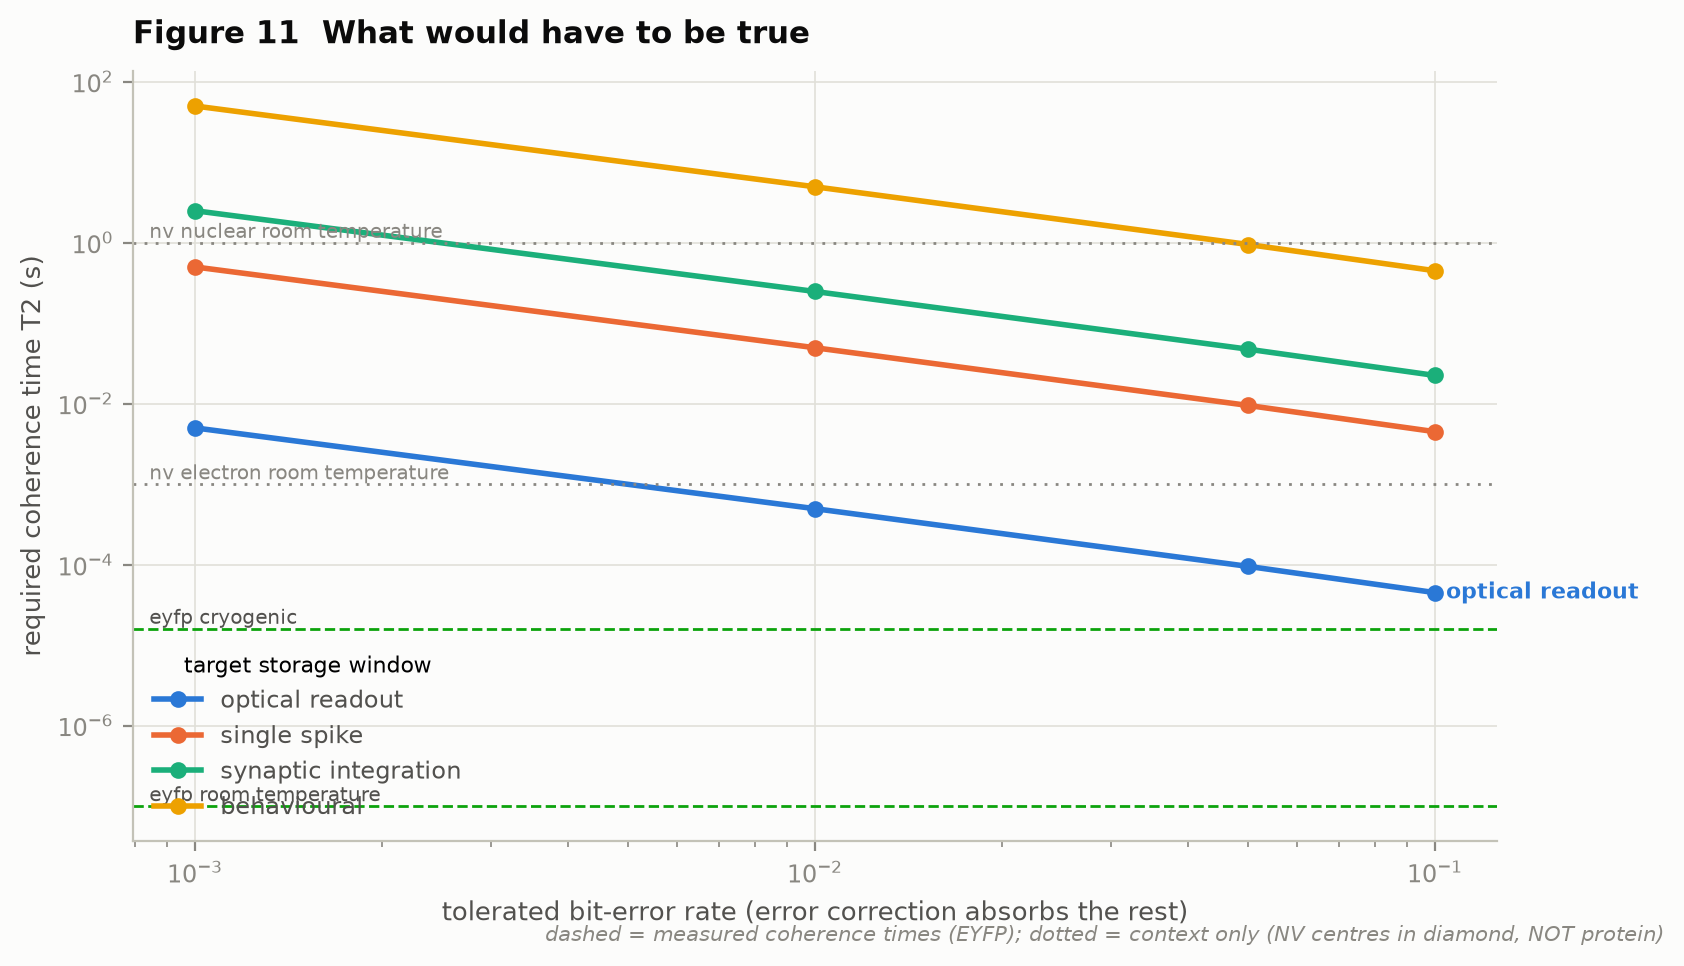

The file beside this chart, header and first rows:
run_id, experiment, global_seed, tags, param_n_check, _row_index, target, window_seconds, max_ber, required_T2_seconds, code_rate, effective_bits_per_carrier, gap_from_eyfp_room_temperature, orders_from_eyfp_room_temperature, reachable_from_eyfp_room_temperature, gap_from_eyfp_cryogenic, orders_from_eyfp_cryogenic, reachable_from_eyfp_cryogenic, gap_from_nv_electron_room_temperature, orders_from_nv_electron_room_temperature, reachable_from_nv_electron_room_temperat…, gap_from_nv_nuclear_room_temperature, orders_from_nv_nuclear_room_temperature, reachable_from_nv_nuclear_room_temperatu…
c7e30c6b77539880, coherence_requirements, 42, {'stage': 'protocol_design', 'tier': '0'…, 1000, 0, optical_readout, 1e-05, 0.001, 0.004995, 0.9886, 0.9886, 49950, 4.699, False, 312.2, 2.494, False, 4.995, 0.6985, False, 0.004995, -2.301, True
c7e30c6b77539880, coherence_requirements, 42, {'stage': 'protocol_design', 'tier': '0'…, 1000, 1, optical_readout, 1e-05, 0.01, 0.000495, 0.9192, 0.9192, 4950, 3.695, False, 30.94, 1.49, False, 0.495, -0.3054, True, 0.000495, -3.305, True
c7e30c6b77539880, coherence_requirements, 42, {'stage': 'protocol_design', 'tier': '0'…, 1000, 2, optical_readout, 1e-05, 0.05, 9.491221581029904e-05, 0.7136, 0.7136, 949.1, 2.977, False, 5.932, 0.7732, False, 0.09491, -1.023, True, 9.491221581029904e-05, -4.023, True
c7e30c6b77539880, coherence_requirements, 42, {'stage': 'protocol_design', 'tier': '0'…, 1000, 3, optical_readout, 1e-05, 0.1, 4.481420117724551e-05, 0.531, 0.531, 448.1, 2.651, False, 2.801, 0.4473, False, 0.04481, -1.349, True, 4.481420117724551e-05, -4.349, True
c7e30c6b77539880, coherence_requirements, 42, {'stage': 'protocol_design', 'tier': '0'…, 1000, 4, single_spike, 0.001, 0.001, 0.4995, 0.9886, 0.9886, 4994998, 6.699, False, 31219, 4.494, False, 499.5, 2.699, False, 0.4995, -0.3015, True
c7e30c6b77539880, coherence_requirements, 42, {'stage': 'protocol_design', 'tier': '0'…, 1000, 5, single_spike, 0.001, 0.01, 0.0495, 0.9192, 0.9192, 494983, 5.695, False, 3094, 3.49, False, 49.5, 1.695, False, 0.0495, -1.305, True
c7e30c6b77539880, coherence_requirements, 42, {'stage': 'protocol_design', 'tier': '0'…, 1000, 6, single_spike, 0.001, 0.05, 0.009491, 0.7136, 0.7136, 94912, 4.977, False, 593.2, 2.773, False, 9.491, 0.9773, False, 0.009491, -2.023, True
c7e30c6b77539880, coherence_requirements, 42, {'stage': 'protocol_design', 'tier': '0'…, 1000, 7, single_spike, 0.001, 0.1, 0.004481, 0.531, 0.531, 44814, 4.651, False, 280.1, 2.447, False, 4.481, 0.6514, False, 0.004481, -2.349, True
c7e30c6b77539880, coherence_requirements, 42, {'stage': 'protocol_design', 'tier': '0'…, 1000, 8, synaptic_integration, 0.005, 0.001, 2.497, 0.9886, 0.9886, 24974992, 7.398, False, 156094, 5.193, False, 2497, 3.398, False, 2.497, 0.3975, False
c7e30c6b77539880, coherence_requirements, 42, {'stage': 'protocol_design', 'tier': '0'…, 1000, 9, synaptic_integration, 0.005, 0.01, 0.2475, 0.9192, 0.9192, 2474916, 6.394, False, 15468, 4.189, False, 247.5, 2.394, False, 0.2475, -0.6064, True
c7e30c6b77539880, coherence_requirements, 42, {'stage': 'protocol_design', 'tier': '0'…, 1000, 10, synaptic_integration, 0.005, 0.05, 0.04746, 0.7136, 0.7136, 474561, 5.676, False, 2966, 3.472, False, 47.46, 1.676, False, 0.04746, -1.324, True
c7e30c6b77539880, coherence_requirements, 42, {'stage': 'protocol_design', 'tier': '0'…, 1000, 11, synaptic_integration, 0.005, 0.1, 0.02241, 0.531, 0.531, 224071, 5.35, False, 1400, 3.146, False, 22.41, 1.35, False, 0.02241, -1.65, True
c7e30c6b77539880, coherence_requirements, 42, {'stage': 'protocol_design', 'tier': '0'…, 1000, 12, behavioural, 0.1, 0.001, 49.95, 0.9886, 0.9886, 499499833, 8.699, False, 3121874, 6.494, False, 49950, 4.699, False, 49.95, 1.699, False
c7e30c6b77539880, coherence_requirements, 42, {'stage': 'protocol_design', 'tier': '0'…, 1000, 13, behavioural, 0.1, 0.01, 4.95, 0.9192, 0.9192, 49498316, 7.695, False, 309364, 5.49, False, 4950, 3.695, False, 4.95, 0.6946, False
c7e30c6b77539880, coherence_requirements, 42, {'stage': 'protocol_design', 'tier': '0'…, 1000, 14, behavioural, 0.1, 0.05, 0.9491, 0.7136, 0.7136, 9491222, 6.977, False, 59320, 4.773, False, 949.1, 2.977, False, 0.9491, -0.02268, True
c7e30c6b77539880, coherence_requirements, 42, {'stage': 'protocol_design', 'tier': '0'…, 1000, 15, behavioural, 0.1, 0.1, 0.4481, 0.531, 0.531, 4481420, 6.651, False, 28009, 4.447, False, 448.1, 2.651, False, 0.4481, -0.3486, True
a2d56967c8b55e58, coherence_requirements, 42, {'stage': 'protocol_design', 'tier': '0'…, 10000, 0, optical_readout, 1e-05, 0.001, 0.004995, 0.9886, 0.9886, 49950, 4.699, False, 312.2, 2.494, False, 4.995, 0.6985, False, 0.004995, -2.301, True
a2d56967c8b55e58, coherence_requirements, 42, {'stage': 'protocol_design', 'tier': '0'…, 10000, 1, optical_readout, 1e-05, 0.01, 0.000495, 0.9192, 0.9192, 4950, 3.695, False, 30.94, 1.49, False, 0.495, -0.3054, True, 0.000495, -3.305, True
a2d56967c8b55e58, coherence_requirements, 42, {'stage': 'protocol_design', 'tier': '0'…, 10000, 2, optical_readout, 1e-05, 0.05, 9.491221581029904e-05, 0.7136, 0.7136, 949.1, 2.977, False, 5.932, 0.7732, False, 0.09491, -1.023, True, 9.491221581029904e-05, -4.023, True
a2d56967c8b55e58, coherence_requirements, 42, {'stage': 'protocol_design', 'tier': '0'…, 10000, 3, optical_readout, 1e-05, 0.1, 4.481420117724551e-05, 0.531, 0.531, 448.1, 2.651, False, 2.801, 0.4473, False, 0.04481, -1.349, True, 4.481420117724551e-05, -4.349, True
a2d56967c8b55e58, coherence_requirements, 42, {'stage': 'protocol_design', 'tier': '0'…, 10000, 4, single_spike, 0.001, 0.001, 0.4995, 0.9886, 0.9886, 4994998, 6.699, False, 31219, 4.494, False, 499.5, 2.699, False, 0.4995, -0.3015, True
a2d56967c8b55e58, coherence_requirements, 42, {'stage': 'protocol_design', 'tier': '0'…, 10000, 5, single_spike, 0.001, 0.01, 0.0495, 0.9192, 0.9192, 494983, 5.695, False, 3094, 3.49, False, 49.5, 1.695, False, 0.0495, -1.305, True
a2d56967c8b55e58, coherence_requirements, 42, {'stage': 'protocol_design', 'tier': '0'…, 10000, 6, single_spike, 0.001, 0.05, 0.009491, 0.7136, 0.7136, 94912, 4.977, False, 593.2, 2.773, False, 9.491, 0.9773, False, 0.009491, -2.023, True
a2d56967c8b55e58, coherence_requirements, 42, {'stage': 'protocol_design', 'tier': '0'…, 10000, 7, single_spike, 0.001, 0.1, 0.004481, 0.531, 0.531, 44814, 4.651, False, 280.1, 2.447, False, 4.481, 0.6514, False, 0.004481, -2.349, True
a2d56967c8b55e58, coherence_requirements, 42, {'stage': 'protocol_design', 'tier': '0'…, 10000, 8, synaptic_integration, 0.005, 0.001, 2.497, 0.9886, 0.9886, 24974992, 7.398, False, 156094, 5.193, False, 2497, 3.398, False, 2.497, 0.3975, False
a2d56967c8b55e58, coherence_requirements, 42, {'stage': 'protocol_design', 'tier': '0'…, 10000, 9, synaptic_integration, 0.005, 0.01, 0.2475, 0.9192, 0.9192, 2474916, 6.394, False, 15468, 4.189, False, 247.5, 2.394, False, 0.2475, -0.6064, True
a2d56967c8b55e58, coherence_requirements, 42, {'stage': 'protocol_design', 'tier': '0'…, 10000, 10, synaptic_integration, 0.005, 0.05, 0.04746, 0.7136, 0.7136, 474561, 5.676, False, 2966, 3.472, False, 47.46, 1.676, False, 0.04746, -1.324, True
a2d56967c8b55e58, coherence_requirements, 42, {'stage': 'protocol_design', 'tier': '0'…, 10000, 11, synaptic_integration, 0.005, 0.1, 0.02241, 0.531, 0.531, 224071, 5.35, False, 1400, 3.146, False, 22.41, 1.35, False, 0.02241, -1.65, True
a2d56967c8b55e58, coherence_requirements, 42, {'stage': 'protocol_design', 'tier': '0'…, 10000, 12, behavioural, 0.1, 0.001, 49.95, 0.9886, 0.9886, 499499833, 8.699, False, 3121874, 6.494, False, 49950, 4.699, False, 49.95, 1.699, False
a2d56967c8b55e58, coherence_requirements, 42, {'stage': 'protocol_design', 'tier': '0'…, 10000, 13, behavioural, 0.1, 0.01, 4.95, 0.9192, 0.9192, 49498316, 7.695, False, 309364, 5.49, False, 4950, 3.695, False, 4.95, 0.6946, False
a2d56967c8b55e58, coherence_requirements, 42, {'stage': 'protocol_design', 'tier': '0'…, 10000, 14, behavioural, 0.1, 0.05, 0.9491, 0.7136, 0.7136, 9491222, 6.977, False, 59320, 4.773, False, 949.1, 2.977, False, 0.9491, -0.02268, True
a2d56967c8b55e58, coherence_requirements, 42, {'stage': 'protocol_design', 'tier': '0'…, 10000, 15, behavioural, 0.1, 0.1, 0.4481, 0.531, 0.531, 4481420, 6.651, False, 28009, 4.447, False, 448.1, 2.651, False, 0.4481, -0.3486, True
bb8bf2464e3ac386, coherence_requirements, 42, {'stage': 'protocol_design', 'tier': '0'…, 100000, 0, optical_readout, 1e-05, 0.001, 0.004995, 0.9886, 0.9886, 49950, 4.699, False, 312.2, 2.494, False, 4.995, 0.6985, False, 0.004995, -2.301, True
bb8bf2464e3ac386, coherence_requirements, 42, {'stage': 'protocol_design', 'tier': '0'…, 100000, 1, optical_readout, 1e-05, 0.01, 0.000495, 0.9192, 0.9192, 4950, 3.695, False, 30.94, 1.49, False, 0.495, -0.3054, True, 0.000495, -3.305, True
bb8bf2464e3ac386, coherence_requirements, 42, {'stage': 'protocol_design', 'tier': '0'…, 100000, 2, optical_readout, 1e-05, 0.05, 9.491221581029904e-05, 0.7136, 0.7136, 949.1, 2.977, False, 5.932, 0.7732, False, 0.09491, -1.023, True, 9.491221581029904e-05, -4.023, True
bb8bf2464e3ac386, coherence_requirements, 42, {'stage': 'protocol_design', 'tier': '0'…, 100000, 3, optical_readout, 1e-05, 0.1, 4.481420117724551e-05, 0.531, 0.531, 448.1, 2.651, False, 2.801, 0.4473, False, 0.04481, -1.349, True, 4.481420117724551e-05, -4.349, True
bb8bf2464e3ac386, coherence_requirements, 42, {'stage': 'protocol_design', 'tier': '0'…, 100000, 4, single_spike, 0.001, 0.001, 0.4995, 0.9886, 0.9886, 4994998, 6.699, False, 31219, 4.494, False, 499.5, 2.699, False, 0.4995, -0.3015, True
bb8bf2464e3ac386, coherence_requirements, 42, {'stage': 'protocol_design', 'tier': '0'…, 100000, 5, single_spike, 0.001, 0.01, 0.0495, 0.9192, 0.9192, 494983, 5.695, False, 3094, 3.49, False, 49.5, 1.695, False, 0.0495, -1.305, True
bb8bf2464e3ac386, coherence_requirements, 42, {'stage': 'protocol_design', 'tier': '0'…, 100000, 6, single_spike, 0.001, 0.05, 0.009491, 0.7136, 0.7136, 94912, 4.977, False, 593.2, 2.773, False, 9.491, 0.9773, False, 0.009491, -2.023, True
bb8bf2464e3ac386, coherence_requirements, 42, {'stage': 'protocol_design', 'tier': '0'…, 100000, 7, single_spike, 0.001, 0.1, 0.004481, 0.531, 0.531, 44814, 4.651, False, 280.1, 2.447, False, 4.481, 0.6514, False, 0.004481, -2.349, True
bb8bf2464e3ac386, coherence_requirements, 42, {'stage': 'protocol_design', 'tier': '0'…, 100000, 8, synaptic_integration, 0.005, 0.001, 2.497, 0.9886, 0.9886, 24974992, 7.398, False, 156094, 5.193, False, 2497, 3.398, False, 2.497, 0.3975, False
bb8bf2464e3ac386, coherence_requirements, 42, {'stage': 'protocol_design', 'tier': '0'…, 100000, 9, synaptic_integration, 0.005, 0.01, 0.2475, 0.9192, 0.9192, 2474916, 6.394, False, 15468, 4.189, False, 247.5, 2.394, False, 0.2475, -0.6064, True
bb8bf2464e3ac386, coherence_requirements, 42, {'stage': 'protocol_design', 'tier': '0'…, 100000, 10, synaptic_integration, 0.005, 0.05, 0.04746, 0.7136, 0.7136, 474561, 5.676, False, 2966, 3.472, False, 47.46, 1.676, False, 0.04746, -1.324, True
bb8bf2464e3ac386, coherence_requirements, 42, {'stage': 'protocol_design', 'tier': '0'…, 100000, 11, synaptic_integration, 0.005, 0.1, 0.02241, 0.531, 0.531, 224071, 5.35, False, 1400, 3.146, False, 22.41, 1.35, False, 0.02241, -1.65, True
bb8bf2464e3ac386, coherence_requirements, 42, {'stage': 'protocol_design', 'tier': '0'…, 100000, 12, behavioural, 0.1, 0.001, 49.95, 0.9886, 0.9886, 499499833, 8.699, False, 3121874, 6.494, False, 49950, 4.699, False, 49.95, 1.699, False
bb8bf2464e3ac386, coherence_requirements, 42, {'stage': 'protocol_design', 'tier': '0'…, 100000, 13, behavioural, 0.1, 0.01, 4.95, 0.9192, 0.9192, 49498316, 7.695, False, 309364, 5.49, False, 4950, 3.695, False, 4.95, 0.6946, False
bb8bf2464e3ac386, coherence_requirements, 42, {'stage': 'protocol_design', 'tier': '0'…, 100000, 14, behavioural, 0.1, 0.05, 0.9491, 0.7136, 0.7136, 9491222, 6.977, False, 59320, 4.773, False, 949.1, 2.977, False, 0.9491, -0.02268, True
bb8bf2464e3ac386, coherence_requirements, 42, {'stage': 'protocol_design', 'tier': '0'…, 100000, 15, behavioural, 0.1, 0.1, 0.4481, 0.531, 0.531, 4481420, 6.651, False, 28009, 4.447, False, 448.1, 2.651, False, 0.4481, -0.3486, True
